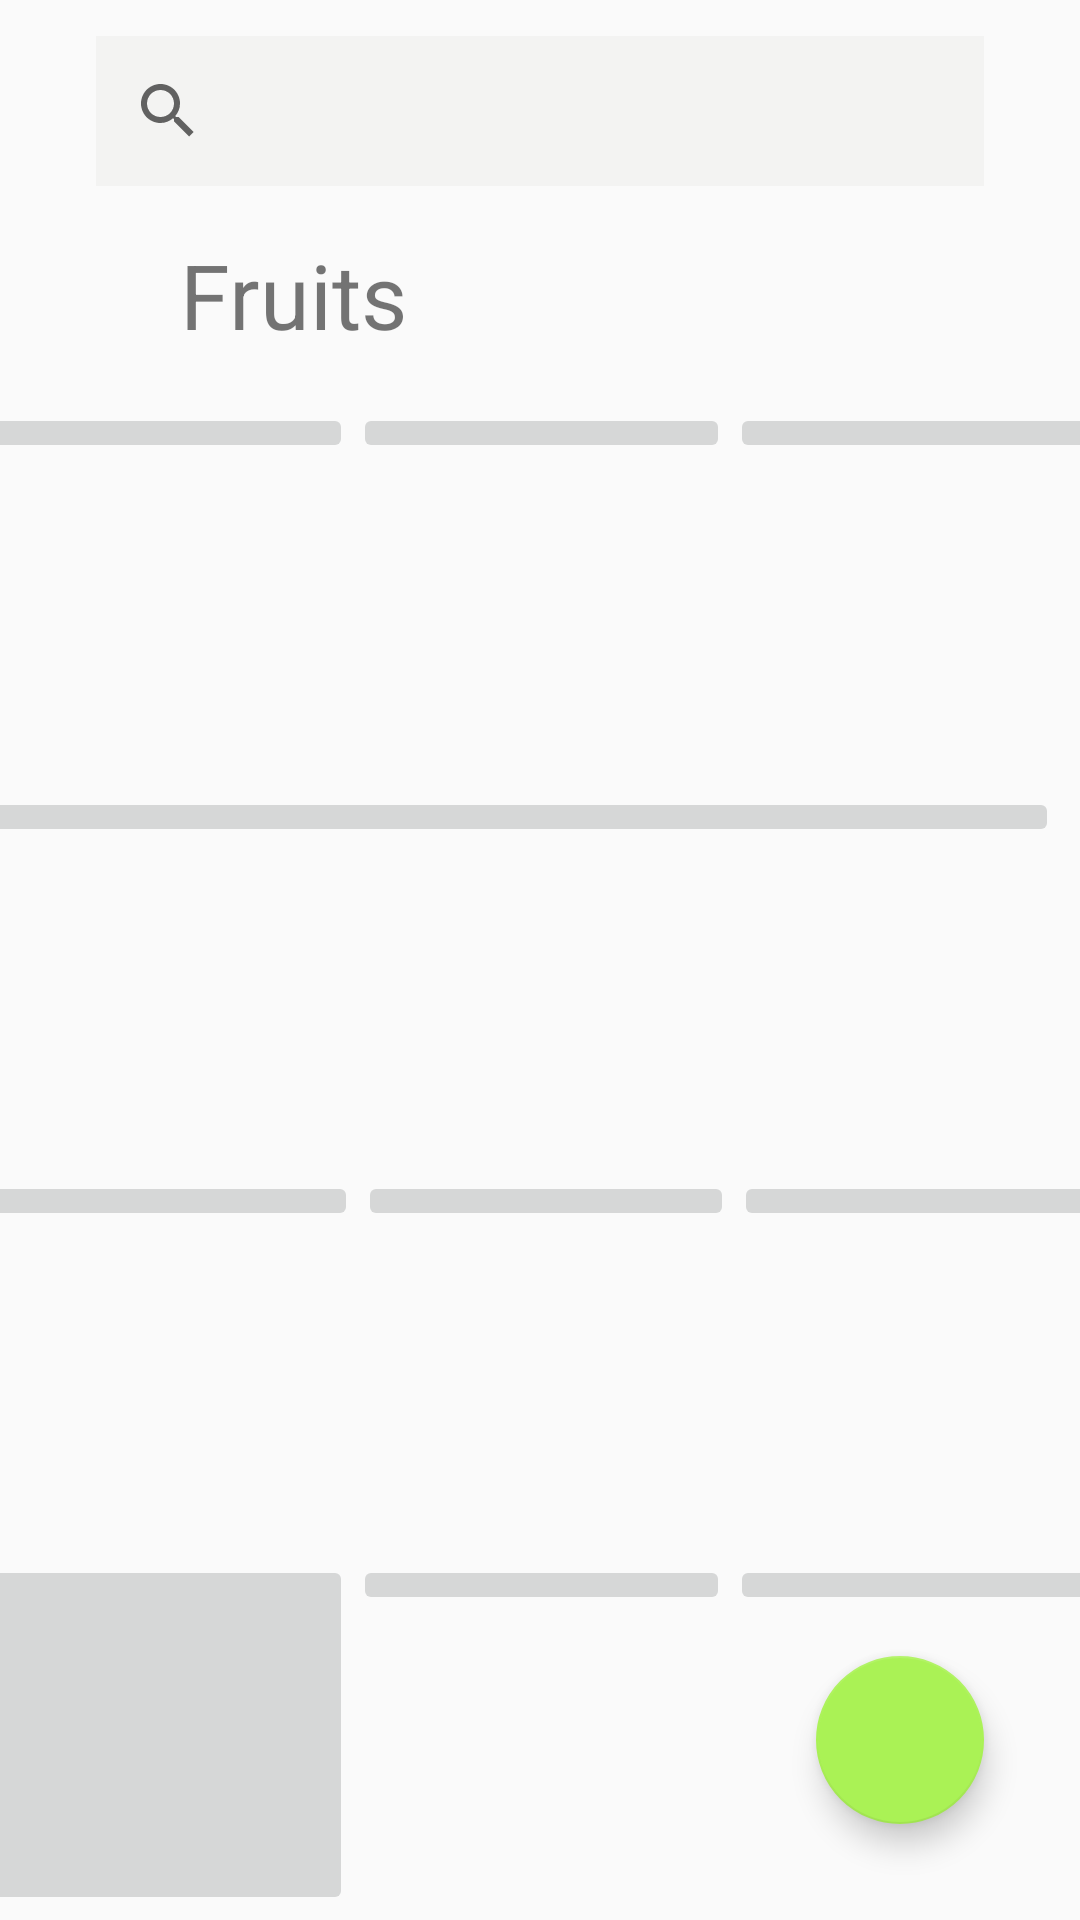

This screen was rendered from an Android layout file. Write that file and the resources it references.
<!-- AndroidManifest.xml: application theme AppTheme -->
<!-- res/layout/activity_fruits.xml -->
<?xml version="1.0" encoding="utf-8"?>

<android.support.constraint.ConstraintLayout xmlns:android="http://schemas.android.com/apk/res/android"
    xmlns:app="http://schemas.android.com/apk/res-auto"
    xmlns:tools="http://schemas.android.com/tools"
    android:layout_width="match_parent"
    android:layout_height="match_parent"
    tools:context=".FruitsActivity">

    <android.support.design.widget.FloatingActionButton
        android:layout_height="wrap_content"
        android:layout_width="wrap_content" android:id="@+id/fab"
        app:layout_constraintEnd_toEndOf="parent" app:srcCompat="@drawable/bag"
        app:layout_constraintBottom_toBottomOf="parent" app:backgroundTint="@color/Green"
        android:layout_marginBottom="32dp"
        android:layout_marginRight="32dp"
        android:layout_marginEnd="32dp"/>

    <ImageView
        android:id="@+id/logo"
        android:layout_width="wrap_content"
        android:layout_height="wrap_content"
        android:background="@color/Green"
        app:layout_constraintEnd_toEndOf="parent"
        app:layout_constraintHorizontal_bias="0.0"
        app:layout_constraintStart_toStartOf="parent"
        app:layout_constraintTop_toTopOf="parent"
        app:srcCompat="@drawable/logo" />

    <SearchView
        android:id="@+id/searchBar"
        android:layout_width="0dp"
        android:layout_height="50dp"
        android:layout_marginStart="32dp"
        android:layout_marginTop="12dp"
        android:layout_marginEnd="32dp"
        android:background="#1197968A"
        app:layout_constraintEnd_toEndOf="parent"
        app:layout_constraintStart_toStartOf="parent"
        app:layout_constraintTop_toBottomOf="@+id/logo" />

    <LinearLayout
        android:id="@+id/linearLayout"
        android:layout_width="377dp"
        android:layout_height="120dp"
        android:layout_marginStart="8dp"
        android:layout_marginTop="16dp"
        android:layout_marginEnd="8dp"
        android:orientation="horizontal"
        app:layout_constraintEnd_toEndOf="parent"
        app:layout_constraintStart_toStartOf="parent"
        app:layout_constraintTop_toBottomOf="@+id/catagoryLabel">

        <ImageButton
            android:id="@+id/appleBtn"
            android:layout_width="wrap_content"
            android:layout_height="wrap_content"
            android:layout_weight="1"
            android:scaleType="fitXY"
            app:srcCompat="@drawable/apple" />

        <ImageButton
            android:id="@+id/pearBtn"
            android:layout_width="wrap_content"
            android:layout_height="wrap_content"
            android:layout_weight="1"
            android:scaleType="fitXY"
            app:srcCompat="@drawable/pear" />

        <ImageButton
            android:id="@+id/peachBtn"
            android:layout_width="wrap_content"
            android:layout_height="wrap_content"
            android:layout_weight="1"
            android:scaleType="fitXY"
            app:srcCompat="@drawable/peach" />

    </LinearLayout>

    <LinearLayout
        android:id="@+id/linearLayout2"
        android:layout_width="377dp"
        android:layout_height="120dp"
        android:layout_marginStart="8dp"
        android:layout_marginLeft="8dp"
        android:layout_marginTop="8dp"
        android:layout_marginEnd="8dp"
        android:layout_marginRight="8dp"
        android:orientation="horizontal"
        app:layout_constraintEnd_toEndOf="parent"
        app:layout_constraintStart_toStartOf="parent"
        app:layout_constraintTop_toBottomOf="@+id/linearLayout">

        <ImageButton
            android:id="@+id/watermelonBtn"
            android:layout_width="match_parent"
            android:layout_height="wrap_content"
            android:layout_weight="1"
            android:scaleType="fitXY"
            app:srcCompat="@drawable/watermelon" />

        <ImageButton
            android:id="@+id/strawberryBtn"
            android:layout_width="wrap_content"
            android:layout_height="wrap_content"
            android:layout_weight="1"
            android:scaleType="fitXY"
            app:srcCompat="@drawable/strawberries" />

        <ImageButton
            android:id="@+id/blueberryBtn"
            android:layout_width="wrap_content"
            android:layout_height="wrap_content"
            android:layout_weight="1"
            android:scaleType="fitXY"
            app:srcCompat="@drawable/blueb" />

    </LinearLayout>

    <LinearLayout
        android:id="@+id/linearLayout3"
        android:layout_width="377dp"
        android:layout_height="120dp"
        android:layout_marginStart="8dp"
        android:layout_marginLeft="8dp"
        android:layout_marginTop="8dp"
        android:layout_marginEnd="8dp"
        android:layout_marginRight="8dp"
        android:orientation="horizontal"
        app:layout_constraintEnd_toEndOf="parent"
        app:layout_constraintStart_toStartOf="parent"
        app:layout_constraintTop_toBottomOf="@+id/linearLayout2">

        <ImageButton
            android:id="@+id/plumBtn"
            android:layout_width="288dp"
            android:layout_height="wrap_content"
            android:layout_weight="1"
            android:scaleType="fitXY"
            app:srcCompat="@drawable/plum"
            tools:layout_editor_absoluteX="-312dp"
            tools:layout_editor_absoluteY="195dp" />

        <ImageButton
            android:id="@+id/pineappleBtn"
            android:layout_width="286dp"
            android:layout_height="wrap_content"
            android:layout_weight="1"
            android:adjustViewBounds="false"
            android:scaleType="fitCenter"
            app:srcCompat="@drawable/pnp" />

        <ImageButton
            android:id="@+id/grapeBtn"
            android:layout_width="285dp"
            android:layout_height="wrap_content"
            android:layout_weight="1"
            android:scaleType="fitXY"
            app:srcCompat="@drawable/grapes" />
    </LinearLayout>


    <LinearLayout
        android:layout_width="377dp"
        android:layout_height="120dp"
        android:layout_marginStart="8dp"
        android:layout_marginLeft="8dp"
        android:layout_marginTop="8dp"
        android:layout_marginEnd="8dp"
        android:layout_marginRight="8dp"
        android:orientation="horizontal"
        app:layout_constraintEnd_toEndOf="parent"
        app:layout_constraintStart_toStartOf="parent"
        app:layout_constraintTop_toBottomOf="@+id/linearLayout3">

        <ImageButton
            android:id="@+id/raspberryBtn"
            android:layout_width="wrap_content"
            android:layout_height="match_parent"
            android:layout_weight="1"
            android:scaleType="fitXY"
            app:srcCompat="@drawable/rasp" />

        <ImageButton
            android:id="@+id/avocadoBtn"
            android:layout_width="wrap_content"
            android:layout_height="wrap_content"
            android:layout_weight="1"
            android:scaleType="fitXY"
            app:srcCompat="@drawable/avocado" />

        <ImageButton
            android:id="@+id/mangoBtn"
            android:layout_width="wrap_content"
            android:layout_height="wrap_content"
            android:layout_weight="1"
            android:scaleType="fitXY"
            app:srcCompat="@drawable/mangoes" />
    </LinearLayout>

    <TextView
        android:id="@+id/catagoryLabel"
        android:layout_width="wrap_content"
        android:layout_height="wrap_content"
        android:layout_marginStart="60dp"
        android:layout_marginTop="16dp"
        android:text="Fruits"
        android:textSize="30sp"
        app:layout_constraintStart_toStartOf="parent"
        app:layout_constraintTop_toBottomOf="@+id/searchBar" />

</android.support.constraint.ConstraintLayout>
<!-- resources referenced by this layout -->
<resources>
  <color name="Green">#AAF255</color>
  <style name="AppTheme" parent="Theme.AppCompat.Light.NoActionBar">
          
          <item name="colorPrimary">@color/White</item>
          <item name="colorPrimaryDark">@color/Green</item>
          <item name="colorAccent">@color/Black</item>
      </style>
  <color name="White">#FFF9FC</color>
  <color name="Black">#111111</color>
</resources>
